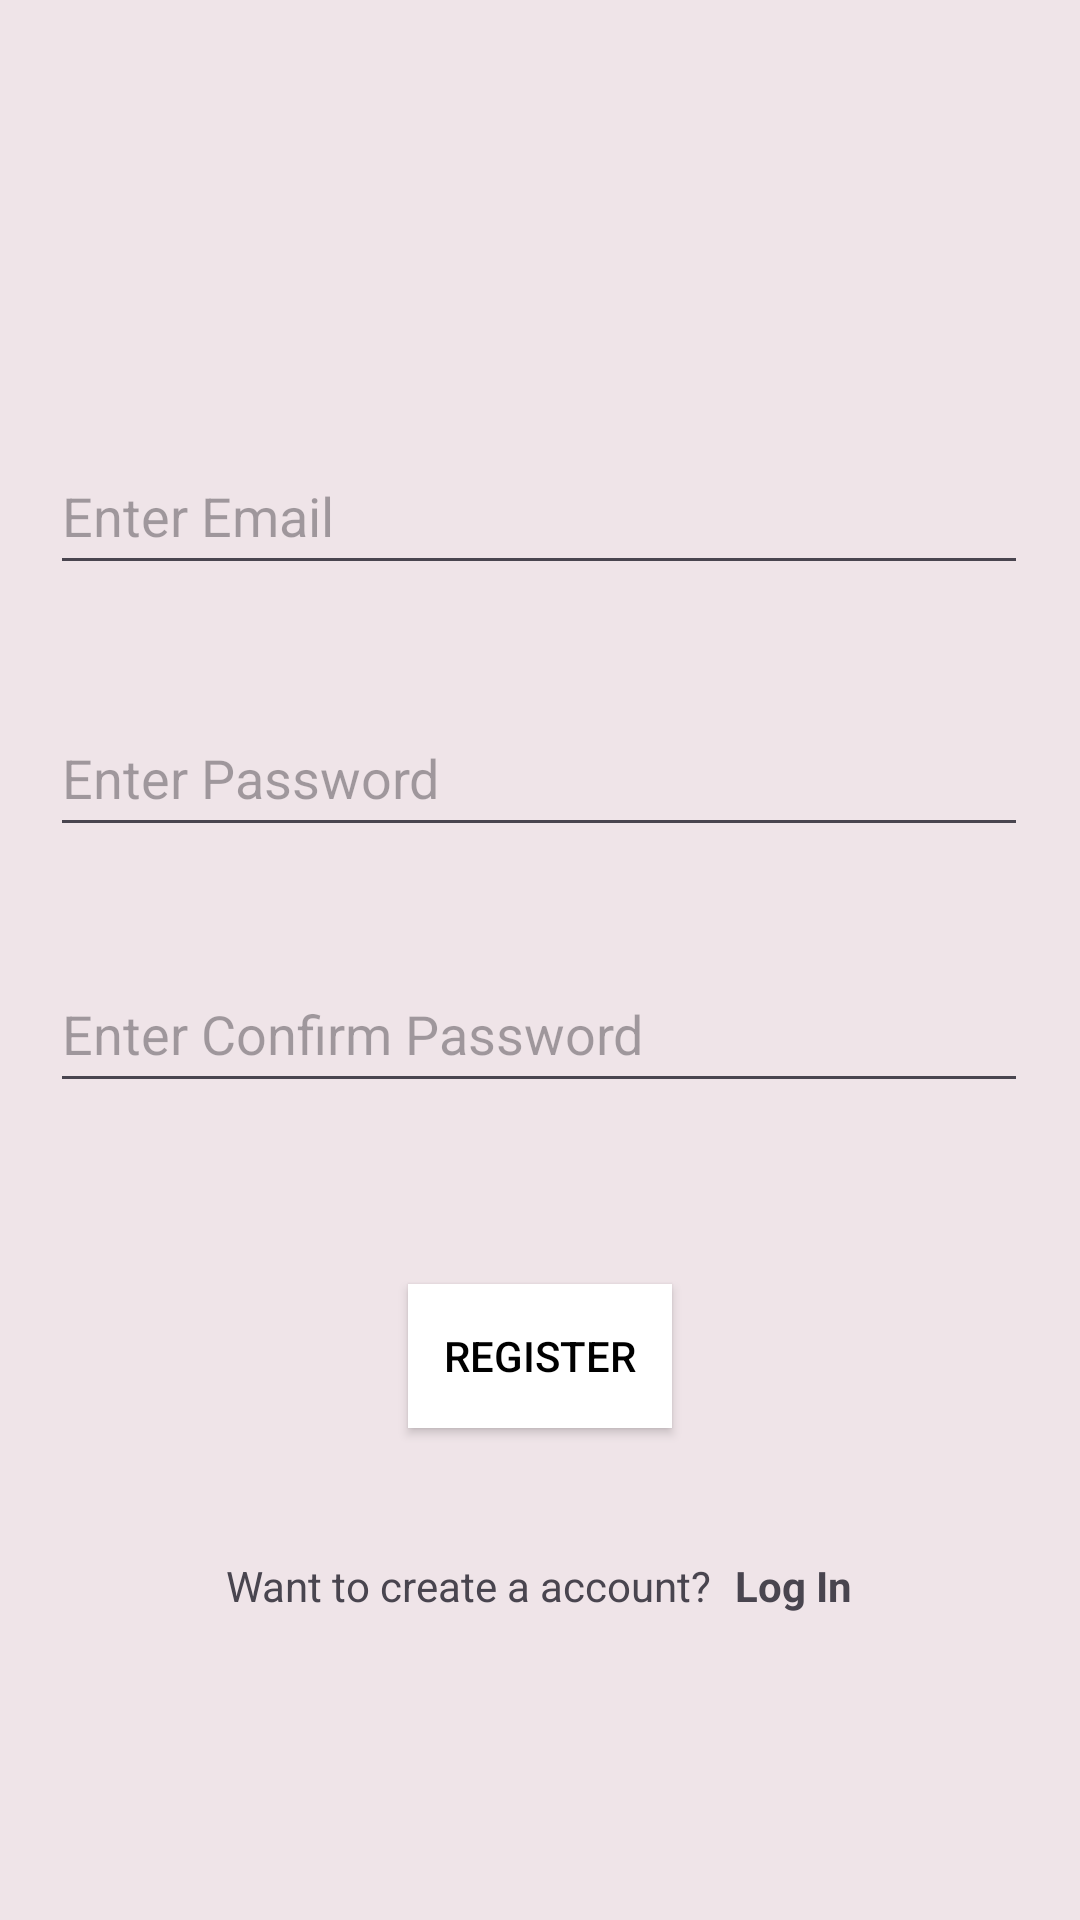

Here is an Android app screen rendered from its layout file. Give the layout XML and the strings, colors and styles it references.
<!-- AndroidManifest.xml: application theme Theme.Meet_Kadiya_Project2 -->
<!-- res/layout/activity_signup.xml -->
<?xml version="1.0" encoding="utf-8"?>
<androidx.constraintlayout.widget.ConstraintLayout xmlns:android="http://schemas.android.com/apk/res/android"
    xmlns:app="http://schemas.android.com/apk/res-auto"
    xmlns:tools="http://schemas.android.com/tools"
    android:layout_width="match_parent"
    android:layout_height="match_parent"
    android:background="#EFE4E8"
    tools:context=".SignupActivity">


    <Button
        android:id="@+id/signupButton2"
        android:layout_width="wrap_content"
        android:layout_height="wrap_content"
        android:background="@color/white"
        android:text="@string/register"
        android:textColor="#000000"
        app:layout_constraintBottom_toBottomOf="parent"
        app:layout_constraintEnd_toEndOf="parent"
        app:layout_constraintStart_toStartOf="parent"
        app:layout_constraintTop_toTopOf="parent"
        app:layout_constraintVertical_bias="0.723" />

    <EditText
        android:id="@+id/Email"
        android:layout_width="326dp"
        android:layout_height="49dp"
        android:ems="10"
        android:hint="@string/email"
        android:inputType="textEmailAddress"
        app:layout_constraintBottom_toBottomOf="parent"
        app:layout_constraintEnd_toEndOf="parent"
        app:layout_constraintHorizontal_bias="0.494"
        app:layout_constraintStart_toStartOf="parent"
        app:layout_constraintTop_toTopOf="parent"
        app:layout_constraintVertical_bias="0.247" />

    <EditText
        android:id="@+id/Password"
        android:layout_width="326dp"
        android:layout_height="49dp"
        android:ems="10"
        android:hint="@string/password"
        android:inputType="textPassword"
        app:layout_constraintBottom_toBottomOf="parent"
        app:layout_constraintEnd_toEndOf="parent"
        app:layout_constraintHorizontal_bias="0.494"
        app:layout_constraintStart_toStartOf="parent"
        app:layout_constraintTop_toTopOf="parent"
        app:layout_constraintVertical_bias="0.395" />

    <EditText
        android:id="@+id/ConfirmPassword"
        android:layout_width="326dp"
        android:layout_height="49dp"
        android:ems="10"
        android:hint="@string/confirm_password"
        android:inputType="textPassword"
        app:layout_constraintBottom_toBottomOf="parent"
        app:layout_constraintEnd_toEndOf="parent"
        app:layout_constraintHorizontal_bias="0.494"
        app:layout_constraintStart_toStartOf="parent"
        app:layout_constraintTop_toTopOf="parent"
        app:layout_constraintVertical_bias="0.539" />

    <LinearLayout
        android:id="@+id/createUser"
        android:layout_width="wrap_content"
        android:layout_height="wrap_content"
        android:layout_gravity="center"
        android:layout_marginBottom="92dp"
        android:orientation="horizontal"
        app:layout_constraintBottom_toBottomOf="parent"
        app:layout_constraintEnd_toEndOf="parent"
        app:layout_constraintHorizontal_bias="0.497"
        app:layout_constraintStart_toStartOf="parent">

        <TextView
            android:layout_width="match_parent"
            android:layout_height="wrap_content"
            android:text="@string/create_a_account" />

        <TextView
            android:id="@+id/directLogIn"
            android:layout_width="match_parent"
            android:layout_height="wrap_content"
            android:layout_marginLeft="8dp"
            android:layout_marginBottom="10dp"
            android:text="@string/Log_in"
            android:textStyle="bold" />
    </LinearLayout>

</androidx.constraintlayout.widget.ConstraintLayout>
<!-- resources referenced by this layout -->
<resources>
  <color name="white">#FFFFFFFF</color>
  <string name="Log_in">Log In</string>
  <string name="confirm_password">Enter Confirm Password</string>
  <string name="create_a_account">Want to create a account?</string>
  <string name="email">Enter Email</string>
  <string name="password">Enter Password</string>
  <string name="register">Register</string>
  <style name="Theme.Meet_Kadiya_Project2" parent="Base.Theme.Meet_Kadiya_Project2" />
  <style name="Base.Theme.Meet_Kadiya_Project2" parent="Theme.Material3.DayNight.NoActionBar">
          
          
          <item name="colorPrimary">@color/yellow</item>
          <item name="colorSecondary">@color/pink</item>
  
          <item name="windowActionBar">true</item>
          <item name="windowNoTitle">false</item>
      </style>
  <color name="yellow">#E1A255</color>
  <color name="pink">#FFE89B9B</color>
</resources>
